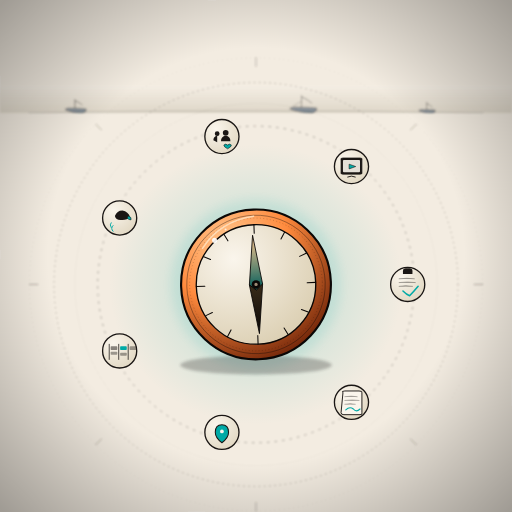
t = 0.00 s
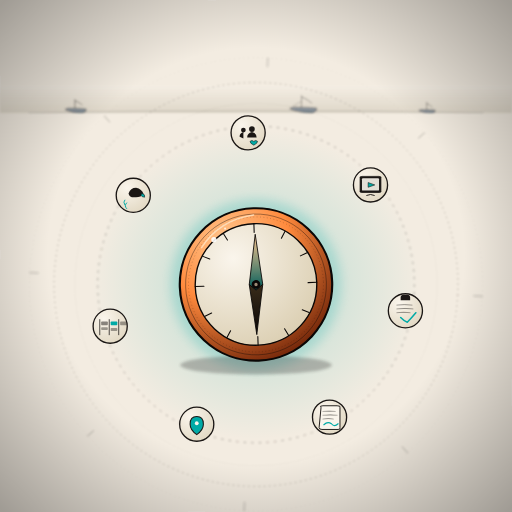
t = 1.67 s
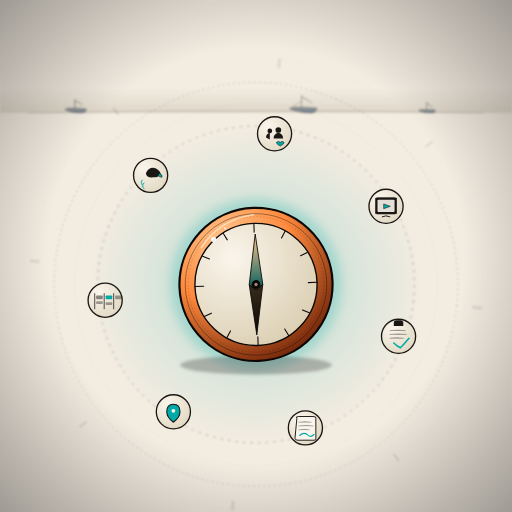
t = 3.33 s
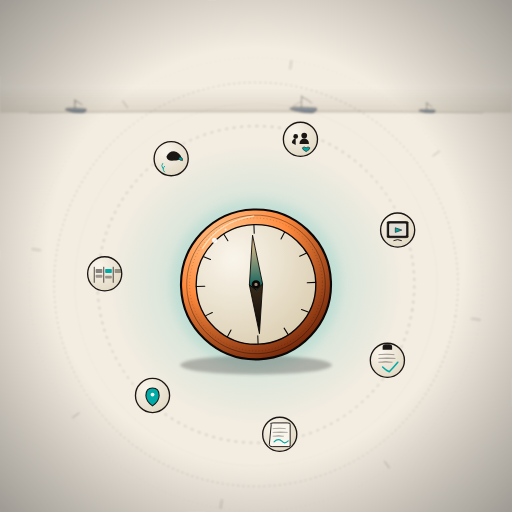
t = 5.00 s
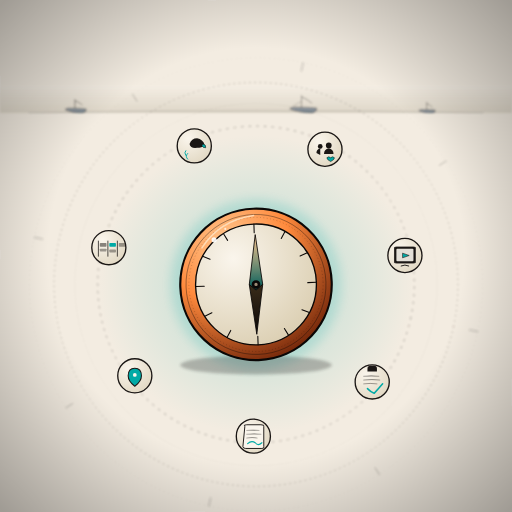
t = 6.67 s
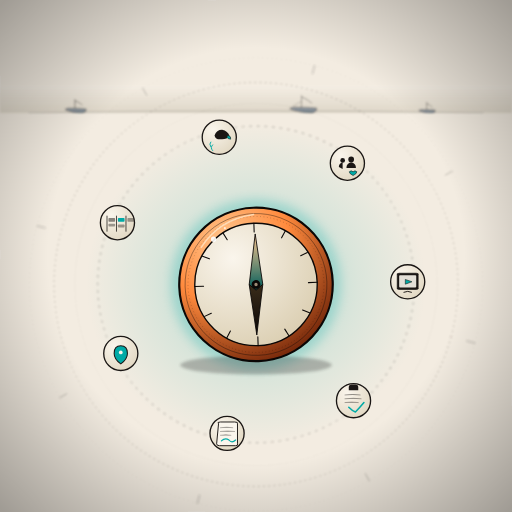
t = 8.33 s

The animated SVG that drew these frames (rendered in a browser with its animation timeline set to each time). Animation: 14 SMIL elements (animate=3,animateTransform=11); frames cover the first 8.33 s, repeats indefinitely.

<?xml version="1.0" encoding="UTF-8"?>
<svg xmlns="http://www.w3.org/2000/svg" viewBox="0 0 1080 1080" role="img" aria-label="Slide 25. Chiusura: large central orange compass with seven small platform tool icons orbiting (DVR, Preventivatore, LeadHunter, Project Manager, Falco AI, HR, Videoconf-eLearning) and two-three distant ship silhouettes stuck on horizon">
  <title>Slide 25. Chiusura (Adesso. 7 piattaforme + navi ferme)</title>
  <desc>Bussola arancione centrale grande + 7 piccole icone tool che orbitano attorno: DVR, Preventivatore, LeadHunter, Project Manager, Falco AI, HR, Videoconf-eLearning. Rotation lenta + counter-rotation interna. All'orizzonte 2-3 silhouette di nave ferme.</desc>

  <defs>
    <filter id="painterly25" x="-5%" y="-5%" width="110%" height="110%">
      <feTurbulence type="fractalNoise" baseFrequency="0.008" numOctaves="2" seed="25"/>
      <feDisplacementMap in="SourceGraphic" scale="6"/>
    </filter>
    <filter id="contactBlur25" x="-20%" y="-20%" width="140%" height="140%">
      <feGaussianBlur stdDeviation="3"/>
    </filter>
    <filter id="hazeChiusura" x="-10%" y="-10%" width="120%" height="120%">
      <feGaussianBlur stdDeviation="1.8"/>
    </filter>
    <filter id="softGlow25" x="-40%" y="-40%" width="180%" height="180%">
      <feGaussianBlur stdDeviation="10"/>
    </filter>
    <filter id="distantHaze" x="-10%" y="-10%" width="120%" height="120%">
      <feGaussianBlur stdDeviation="2.4"/>
    </filter>

    <!-- Compass -->
    <radialGradient id="caseChiusura" cx="32%" cy="22%" r="85%">
      <stop offset="0%" stop-color="#FFC890"/>
      <stop offset="48%" stop-color="#FF8A3D"/>
      <stop offset="100%" stop-color="#6E2308"/>
    </radialGradient>
    <radialGradient id="faceChiusura" cx="32%" cy="28%" r="85%">
      <stop offset="0%" stop-color="#FAF5EC"/>
      <stop offset="100%" stop-color="#D9CCAE"/>
    </radialGradient>
    <linearGradient id="needleHotChi" x1="50%" y1="0%" x2="50%" y2="100%">
      <stop offset="0%" stop-color="#FFC890"/>
      <stop offset="100%" stop-color="#005C5A"/>
    </linearGradient>
    <linearGradient id="needleDarkChi" x1="50%" y1="0%" x2="50%" y2="100%">
      <stop offset="0%" stop-color="#3A2C1A"/>
      <stop offset="100%" stop-color="#0A0706"/>
    </linearGradient>

    <!-- Orbiting card -->
    <radialGradient id="cardChi" cx="32%" cy="28%" r="85%">
      <stop offset="0%" stop-color="#FAF5EC"/>
      <stop offset="100%" stop-color="#E0D6C0"/>
    </radialGradient>

    <!-- Horizon distant -->
    <linearGradient id="horizonChi" x1="0%" y1="0%" x2="0%" y2="100%">
      <stop offset="0%" stop-color="#F5EFE6"/>
      <stop offset="100%" stop-color="#C8C0AE"/>
    </linearGradient>
    <linearGradient id="distantShip" x1="50%" y1="0%" x2="50%" y2="100%">
      <stop offset="0%" stop-color="#7A8794"/>
      <stop offset="100%" stop-color="#2C4357"/>
    </linearGradient>

    <radialGradient id="haloChi" cx="50%" cy="50%" r="50%">
      <stop offset="0%" stop-color="#00AAA6" stop-opacity="0.34"/>
      <stop offset="60%" stop-color="#00AAA6" stop-opacity="0.10"/>
      <stop offset="100%" stop-color="#00AAA6" stop-opacity="0"/>
    </radialGradient>

    <radialGradient id="vignette25" cx="50%" cy="50%" r="70%">
      <stop offset="58%" stop-color="#000" stop-opacity="0"/>
      <stop offset="100%" stop-color="#000" stop-opacity="0.34"/>
    </radialGradient>
  </defs>

  <rect width="1080" height="1080" fill="#F5EFE6"/>
  <rect width="1080" height="1080" fill="#D9B98A" opacity="0.045" filter="url(#painterly25)"/>

  <!-- =========================================================
       FAR HORIZON BAND with distant ships (3 silhouettes ferme)
       Far layer = atmospheric perspective, hazy, low saturation
       ========================================================= -->
  <g opacity="0.7" filter="url(#distantHaze)">
    <!-- horizon wash -->
    <rect x="0" y="180" width="1080" height="58" fill="url(#horizonChi)" opacity="0.7"/>
    <!-- horizon line -->
    <path d="M 60 238 Q 540 230 1020 238" fill="none" stroke="#1A1614" stroke-width="1.4" opacity="0.4"/>

    <!-- Ship 1 (left, very small) -->
    <g transform="translate(160 232)">
      <path d="M -22 0 Q -8 6 14 6 Q 24 4 22 -2 Q 14 -4 -16 -4 Q -24 -3 -22 0 Z"
            fill="url(#distantShip)" stroke="#0A0706" stroke-width="1" stroke-linejoin="round"/>
      <path d="M -2 -4 L -2 -22" stroke="#0A0706" stroke-width="1.4" stroke-linecap="round"/>
      <path d="M -2 -20 Q 8 -16 14 -10" fill="none" stroke="#0A0706" stroke-width="1.2"/>
    </g>

    <!-- Ship 2 (center-right, slightly bigger) -->
    <g transform="translate(640 230)">
      <path d="M -28 0 Q -10 8 18 8 Q 30 6 28 -2 Q 18 -4 -20 -4 Q -32 -2 -28 0 Z"
            fill="url(#distantShip)" stroke="#0A0706" stroke-width="1.2" stroke-linejoin="round"/>
      <path d="M -4 -4 L -4 -28" stroke="#0A0706" stroke-width="1.4" stroke-linecap="round"/>
      <path d="M -4 -26 Q 10 -20 18 -12" fill="none" stroke="#0A0706" stroke-width="1.2"/>
      <path d="M -4 -16 Q -16 -10 -22 -6" fill="none" stroke="#0A0706" stroke-width="1" opacity="0.6"/>
    </g>

    <!-- Ship 3 (far right, smallest) -->
    <g transform="translate(900 234)">
      <path d="M -16 0 Q -6 4 12 4 Q 20 3 18 -2 Q 10 -3 -12 -3 Q -18 -2 -16 0 Z"
            fill="url(#distantShip)" stroke="#0A0706" stroke-width="0.9" stroke-linejoin="round"/>
      <path d="M 0 -3 L 0 -18" stroke="#0A0706" stroke-width="1.2" stroke-linecap="round"/>
      <path d="M 0 -16 Q 8 -12 12 -8" fill="none" stroke="#0A0706" stroke-width="1"/>
    </g>
  </g>

  <!-- =========================================================
       Mandala (Cartoon Saloon)
       ========================================================= -->
  <g transform="translate(540 600)" opacity="0.42" filter="url(#hazeChiusura)">
    <circle r="478" fill="none" stroke="#1A1614" stroke-width="1" stroke-dasharray="1,9"/>
    <circle r="426" fill="none" stroke="#1A1614" stroke-width="1.4" stroke-dasharray="3,8"/>
    <circle r="382" fill="none" stroke="#1A1614" stroke-width="1" stroke-dasharray="1,5"/>
    <circle r="334" fill="none" stroke="#1A1614" stroke-width="1.6" stroke-dasharray="5,11"/>
    <g stroke="#1A1614" stroke-width="1.4" stroke-linecap="round">
      <line x1="0" y1="-478" x2="0" y2="-460"/>
      <line x1="338" y1="-338" x2="326" y2="-326"/>
      <line x1="478" y1="0" x2="460" y2="0"/>
      <line x1="338" y1="338" x2="326" y2="326"/>
      <line x1="0" y1="478" x2="0" y2="460"/>
      <line x1="-338" y1="338" x2="-326" y2="326"/>
      <line x1="-478" y1="0" x2="-460" y2="0"/>
      <line x1="-338" y1="-338" x2="-326" y2="-326"/>
    </g>
    <animateTransform attributeName="transform" type="rotate"
                      values="0 0 0;360 0 0" dur="200s" repeatCount="indefinite"
                      additive="sum"/>
  </g>

  <!-- Big halo behind compass -->
  <ellipse cx="540" cy="600" rx="340" ry="320" fill="url(#haloChi)">
    <animate attributeName="rx" values="310;360;310" dur="5.4s" repeatCount="indefinite"
             calcMode="spline" keyTimes="0;0.5;1" keySplines="0.42 0 0.58 1;0.42 0 0.58 1"/>
    <animate attributeName="ry" values="296;340;296" dur="5.4s" repeatCount="indefinite"
             calcMode="spline" keyTimes="0;0.5;1" keySplines="0.42 0 0.58 1;0.42 0 0.58 1"/>
  </ellipse>
  <circle cx="540" cy="600" r="180" fill="#00AAA6" opacity="0.14" filter="url(#softGlow25)">
    <animate attributeName="opacity" values="0.08;0.22;0.08" dur="5.4s" repeatCount="indefinite"
             calcMode="spline" keyTimes="0;0.5;1" keySplines="0.42 0 0.58 1;0.42 0 0.58 1"/>
  </circle>

  <!-- =========================================================
       7 ORBITING ICONS. at radius 320 from center (540, 600)
       Slow rotation (60s), with counter-rotation per node
       Order: DVR, Preventivatore, Lead, PM, Falco, HR, Videoconf
       ========================================================= -->
  <g transform="translate(540 600)">
    <g>
      <animateTransform attributeName="transform" type="rotate"
                        values="0;360" dur="60s" repeatCount="indefinite"/>

      <!-- NODE 1. DVR (checkmark clipboard) at 0° (right) -->
      <g transform="translate(320 0)">
        <g>
          <animateTransform attributeName="transform" type="rotate" values="0;-360" dur="60s" repeatCount="indefinite"/>
          <circle r="36" fill="url(#cardChi)" stroke="#1A1614" stroke-width="2.8"/>
          <!-- clip on top -->
          <path d="M -10 -28 Q -10 -34 -4 -34 L 4 -34 Q 10 -34 10 -28 L 10 -22 L -10 -22 Z" fill="#1A1614"/>
          <!-- doc lines -->
          <g stroke="#1A1614" stroke-width="1.4" stroke-linecap="round" opacity="0.55">
            <path d="M -18 -12 Q -2 -14 14 -12"/>
            <path d="M -18 -4 Q 0 -6 16 -4"/>
            <path d="M -18 4 Q -4 2 10 4"/>
          </g>
          <!-- orange check -->
          <path d="M -10 14 Q -2 22 4 24 Q 12 16 22 4" fill="none" stroke="#00AAA6" stroke-width="3.2" stroke-linecap="round" stroke-linejoin="round"/>
        </g>
      </g>

      <!-- NODE 2. Preventivatore (price sheet + signature) at ~51° -->
      <g transform="translate(201.4 248.7)">
        <g>
          <animateTransform attributeName="transform" type="rotate" values="0;-360" dur="60s" repeatCount="indefinite"/>
          <circle r="36" fill="url(#cardChi)" stroke="#1A1614" stroke-width="2.8"/>
          <!-- sheet -->
          <path d="M -18 -20 Q -22 -24 -14 -24 L 16 -24 Q 24 -24 22 -20 L 22 22 Q 24 26 18 26 L -16 26 Q -22 26 -22 22 Z"
                fill="#FAF5EC" stroke="#1A1614" stroke-width="2"/>
          <!-- lines -->
          <g stroke="#1A1614" stroke-width="1.2" stroke-linecap="round" opacity="0.55">
            <path d="M -14 -12 Q 0 -14 12 -12"/>
            <path d="M -14 -4 Q 2 -6 16 -4"/>
            <path d="M -14 4 Q -2 2 8 4"/>
          </g>
          <!-- orange signature flourish -->
          <path d="M -12 16 Q -4 8 4 14 Q 10 22 18 14" fill="none" stroke="#00AAA6" stroke-width="2.4" stroke-linecap="round"/>
        </g>
      </g>

      <!-- NODE 3. LeadHunter (map pin) at ~103° -->
      <g transform="translate(-71.9 312.0)">
        <g>
          <animateTransform attributeName="transform" type="rotate" values="0;-360" dur="60s" repeatCount="indefinite"/>
          <circle r="36" fill="url(#cardChi)" stroke="#1A1614" stroke-width="2.8"/>
          <!-- pin -->
          <path d="M 0 -16 Q 14 -16 14 0 Q 14 12 0 22 Q -14 12 -14 0 Q -14 -16 0 -16 Z"
                fill="#00AAA6" stroke="#1A1614" stroke-width="2.2" stroke-linejoin="round"/>
          <circle cx="0" cy="-2" r="4" fill="#FAF5EC"/>
        </g>
      </g>

      <!-- NODE 4. Project Manager (kanban) at ~154° -->
      <g transform="translate(-287.6 140.2)">
        <g>
          <animateTransform attributeName="transform" type="rotate" values="0;-360" dur="60s" repeatCount="indefinite"/>
          <circle r="36" fill="url(#cardChi)" stroke="#1A1614" stroke-width="2.8"/>
          <!-- kanban -->
          <g stroke="#1A1614" stroke-width="1.6" stroke-linecap="round" fill="none">
            <path d="M -22 -14 L -22 18"/>
            <path d="M -2 -14 L -2 18"/>
            <path d="M 18 -14 L 18 18"/>
          </g>
          <rect x="-19" y="-10" width="14" height="8" rx="1.5" fill="#1A1614" opacity="0.5"/>
          <rect x="1" y="-10" width="14" height="8" rx="1.5" fill="#00AAA6"/>
          <rect x="21" y="-10" width="14" height="8" rx="1.5" fill="#1A1614" opacity="0.4"/>
          <rect x="-19" y="2" width="14" height="6" rx="1.5" fill="#1A1614" opacity="0.4"/>
          <rect x="1" y="4" width="14" height="6" rx="1.5" fill="#1A1614" opacity="0.4"/>
        </g>
      </g>

      <!-- NODE 5. Falco AI (voice wave + bird) at ~206° -->
      <g transform="translate(-287.6 -140.2)">
        <g>
          <animateTransform attributeName="transform" type="rotate" values="0;-360" dur="60s" repeatCount="indefinite"/>
          <circle r="36" fill="url(#cardChi)" stroke="#1A1614" stroke-width="2.8"/>
          <!-- simplified falcon head silhouette -->
          <path d="M -10 -4 Q -6 -16 6 -16 Q 18 -14 22 -2 Q 16 4 6 4 Q -8 6 -10 -4 Z" fill="#1A1614"/>
          <!-- beak -->
          <path d="M 18 -4 Q 26 -2 24 4 Q 18 4 16 0 Z" fill="#00AAA6" stroke="#1A1614" stroke-width="1.2"/>
          <!-- voice arcs -->
          <g stroke="#00AAA6" stroke-width="2" stroke-linecap="round" fill="none">
            <path d="M -18 10 Q -22 14 -18 20"/>
            <path d="M -14 16 Q -20 22 -14 28"/>
          </g>
        </g>
      </g>

      <!-- NODE 6. HR / Welfare (people + heart) at ~257° -->
      <g transform="translate(-71.9 -312.0)">
        <g>
          <animateTransform attributeName="transform" type="rotate" values="0;-360" dur="60s" repeatCount="indefinite"/>
          <circle r="36" fill="url(#cardChi)" stroke="#1A1614" stroke-width="2.8"/>
          <!-- 2 people silhouettes -->
          <circle cx="-10" cy="-6" r="5" fill="#1A1614"/>
          <path d="M -18 8 Q -18 0 -10 -2 L -10 12 Z" fill="#1A1614"/>
          <circle cx="8" cy="-8" r="6" fill="#1A1614"/>
          <path d="M -2 10 Q -2 0 8 -2 Q 18 0 18 10 Z" fill="#1A1614"/>
          <!-- heart accent -->
          <path d="M 12 18 Q 8 14 4 18 Q 4 22 12 26 Q 20 22 20 18 Q 16 14 12 18 Z" fill="#00AAA6" stroke="#1A1614" stroke-width="1.2"/>
        </g>
      </g>

      <!-- NODE 7. Videoconf / eLearning (screen + play) at ~309° -->
      <g transform="translate(201.4 -248.7)">
        <g>
          <animateTransform attributeName="transform" type="rotate" values="0;-360" dur="60s" repeatCount="indefinite"/>
          <circle r="36" fill="url(#cardChi)" stroke="#1A1614" stroke-width="2.8"/>
          <!-- screen -->
          <path d="M -22 -14 Q -24 -18 -18 -18 L 18 -18 Q 24 -18 22 -14 L 22 12 Q 24 16 18 16 L -18 16 Q -24 16 -22 12 Z"
                fill="#1A1614" stroke="#1A1614" stroke-width="1.6"/>
          <!-- screen inner -->
          <rect x="-18" y="-14" width="36" height="26" rx="2" fill="#FAF5EC" opacity="0.9"/>
          <!-- play triangle (orange) -->
          <path d="M -5 -5 L 9 0 L -5 5 Z" fill="#00AAA6" stroke="#1A1614" stroke-width="1.2" stroke-linejoin="round"/>
          <!-- stand -->
          <path d="M -8 22 Q 0 18 8 22" fill="none" stroke="#1A1614" stroke-width="2" stroke-linecap="round"/>
        </g>
      </g>
    </g>
  </g>

  <!-- =========================================================
       CENTRAL HERO COMPASS (large)
       ========================================================= -->
  <g transform="translate(540 600)">
    <ellipse cx="0" cy="170" rx="160" ry="20" fill="#1A1614" opacity="0.26" filter="url(#contactBlur25)"/>

    <g>
      <animateTransform attributeName="transform" type="scale"
                        values="1 1;1.025 1.025;1 1" dur="5.4s" repeatCount="indefinite"
                        calcMode="spline" keyTimes="0;0.5;1" keySplines="0.42 0 0.58 1;0.42 0 0.58 1"
                        additive="sum"/>
      <g transform="rotate(-2)">
        <circle r="158" fill="url(#caseChiusura)" stroke="#0A0706" stroke-width="4.5"/>
        <circle r="146" fill="none" stroke="#0A0706" stroke-width="1.4" opacity="0.55"/>
        <circle r="140" fill="none" stroke="#0A0706" stroke-width="1" stroke-dasharray="2,5" opacity="0.4"/>
        <circle r="126" fill="url(#faceChiusura)" stroke="#0A0706" stroke-width="2.8"/>
        <g stroke="#0A0706" stroke-width="2.2" stroke-linecap="round">
          <line x1="0" y1="-126" x2="0" y2="-108"/>
          <line x1="64" y1="-108" x2="56" y2="-94"/>
          <line x1="108" y1="-62" x2="94" y2="-56"/>
          <line x1="126" y1="0" x2="108" y2="0"/>
          <line x1="108" y1="62" x2="94" y2="56"/>
          <line x1="64" y1="108" x2="56" y2="94"/>
          <line x1="0" y1="126" x2="0" y2="108"/>
          <line x1="-64" y1="108" x2="-56" y2="94"/>
          <line x1="-108" y1="62" x2="-94" y2="56"/>
          <line x1="-126" y1="0" x2="-108" y2="0"/>
          <line x1="-108" y1="-62" x2="-94" y2="-56"/>
          <line x1="-64" y1="-108" x2="-56" y2="-94"/>
        </g>
        <path d="M -110 -80 Q -72 -136 0 -144" fill="none"
              stroke="#FFE3C2" stroke-width="3" stroke-linecap="round" opacity="0.85"/>
        <circle cx="-84" cy="-96" r="5.5" fill="#FFF" opacity="0.9"/>
        <circle cx="-60" cy="-118" r="2.2" fill="#FFF" opacity="0.7"/>
        <g>
          <path d="M 0 -104 L 14 0 L 0 12 L -14 0 Z" fill="url(#needleHotChi)" stroke="#0A0706" stroke-width="1.8" stroke-linejoin="round"/>
          <path d="M 0 12 L 14 0 L 0 104 L -14 0 Z" fill="url(#needleDarkChi)" stroke="#0A0706" stroke-width="1.8" stroke-linejoin="round"/>
          <animateTransform attributeName="transform" type="rotate"
                            values="-2;2;-2" dur="5s" repeatCount="indefinite"
                            calcMode="spline" keyTimes="0;0.5;1" keySplines="0.42 0 0.58 1;0.42 0 0.58 1"/>
        </g>
        <circle r="9" fill="#0A0706"/>
        <circle r="3.5" fill="#FFE3C2" opacity="0.6"/>
      </g>
    </g>
  </g>

  <!-- Vignette -->
  <rect width="1080" height="1080" fill="url(#vignette25)" pointer-events="none"/>
</svg>
